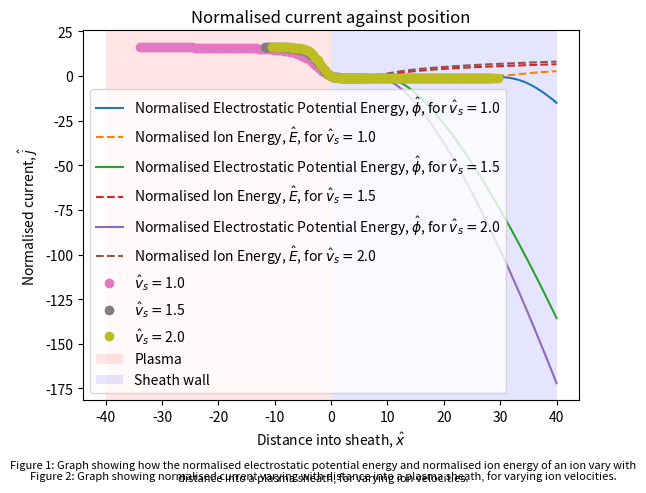

Reproduce this figure in Python.
# -*- coding: utf-8 -*-
"""
Created on Sat Oct 18 15:08:52 2025

[redacted]
"""


from scipy.integrate import solve_ivp
#this is the interpolation module
from scipy.interpolate import interp1d
#to find x at a root (y=0)
from scipy.optimize import root_scalar
from numpy import linspace, exp, sqrt, pi
import matplotlib.pyplot as plt


#function of poisson equation
def dfdt(curX, curF, v_s_hat = 1.):
    #set out the variables
    phi_hat = curF[0]
    energy_hat = curF[1]
    
    denom = v_s_hat**2 - 2 * phi_hat
    n_i = v_s_hat / sqrt(denom)
    
    n_e = exp(phi_hat)
    dedt = n_i - n_e
    
    dphidt = -energy_hat
    
    
    return [dphidt, dedt]


#solves for the electrostatic potential energy and ion energy, and plots
def solve_energy(xPos, v_s_hat, phi_hat, energy_hat, f0):
    result = solve_ivp(dfdt, [xPos[0], xPos[-1]], f0, t_eval = xPos, args = (v_s_hat,))
    
    plt.plot(xPos, result.y[0,:], label = 'Normalised Electrostatic Potential Energy, '+r'$\hat{\phi}$'+', for '+r'$\hat{v}_s = $'+str(v_s_hat))
    plt.plot (xPos, result.y[1,:], label = 'Normalised Ion Energy, ' + r'$\hat{E}$'+', for '+r'$\hat{v}_s = $'+str(v_s_hat), linestyle='dashed')
    
    return result
 

#solves for the current and plots 
def solve_current(result, v_s_hat):
    #Task 3
    #Plotting normalised current against time
    j = sqrt(1840/(2*pi)) * exp(result.y[0,:]) - 1
    
    return j
    

#distance from plasma into sheath
xPos = linspace(0, 40, 100)

#normalised ion velocity at start of sheath
#using multiple values to compare
v_s_hat = [1., 1.5, 2.]


#initial conditions
phi_hat = 0.
energy_hat = 0.001

#define function of values with initial values
f0 = [phi_hat, energy_hat]


#array to store any number of results for energy to use in current solution function
energy_result=[]



#calls the energy solve function and shows graph
for i in range(len(v_s_hat)):
    e_result = solve_energy(xPos, v_s_hat[i], phi_hat, energy_hat, f0)
    energy_result.append(e_result) 
    
#caption for energy plot
energy_caption = 'Figure 1: Graph showing how the normalised electrostatic potential energy and normalised ion energy of an ion vary with distance into a plasma sheath, for varying ion velocities.' 
    
plt.title('Normalised energy of plasma sheath against position')
plt.xlabel('Distance into sheath, '+r'$\hat{x}$'); plt.ylabel('Energy, ' + r'$\hat{\phi}$' + ' and ' + r'$\hat{E}$')
plt.legend(loc='best', prop={'size': 7})
plt.figtext(0.5, -0.055, energy_caption, wrap=True, horizontalalignment='center', fontsize=8)
plt.grid()
plt.show()

#store wall placements with corresponding velocities
roots = [[] for i in range(len(v_s_hat))]

#calls the current solve function and shows graph
for i in range(len(v_s_hat)):
    j_result = solve_current(energy_result[i], v_s_hat[i])
    
    #create interpolated function of x and j values
    interpolated = interp1d(xPos, j_result)
    #function to return value for use of root finder
    def f(x_val):
        return interpolated(x_val)
    #find which x value corresponds to the first j=0. Used bracket length of full thing
    res = root_scalar(f, bracket=[0,40])
    wall = res.root
    
    #putting roots and corresponding velocities into 2d roots list
    roots[i].append(wall)
    roots[i].append(v_s_hat[i])

    #subtracts extra wall position from x value to line up all plots
    plt.plot(xPos-roots[i][0], j_result, 'o', label=r'$\hat{v}_s = $'+str(v_s_hat[i]))
    
    
print(roots)
  
#caption for normalised current figure
j_caption = 'Figure 2: Graph showing normalised current varying with distance into a plasma sheath, for varying ion velocities.'

#to show visually where plasma and sheath wall are
plt.axvspan(-40, 0, facecolor='red', alpha=0.1, label='Plasma')
plt.axvspan(0, 40, facecolor='blue', alpha=0.1, label='Sheath wall')

plt.xlabel('Distance into sheath, ' r'$\hat{x}$'); plt.ylabel('Normalised current, ' + r'$\hat{j}$')
plt.title('Normalised current against position')
plt.legend(loc='best')
plt.figtext(0.5, -0.055, j_caption, wrap=True, horizontalalignment='center', fontsize=8)
plt.grid()
plt.show()




